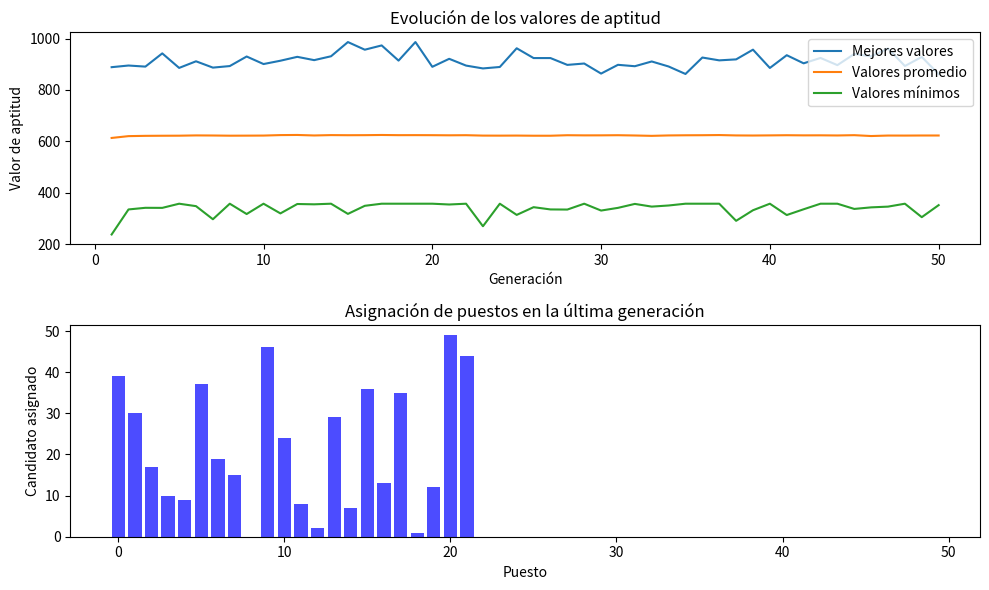

The script that saved this image:
import numpy as np
import matplotlib.pyplot as plt


def generar_poblacion(tam_poblacion, num_puestos):
    return np.random.randint(2, size=(tam_poblacion, num_puestos))

def seleccionar_padres(poblacion, valores_aptitud):
    padres_indices = np.random.choice(len(poblacion), size=len(poblacion)//2, p=valores_aptitud/np.sum(valores_aptitud), replace=False)
    return poblacion[padres_indices]

def cruce(padre1, padre2):
    punto_cruce = np.random.randint(1, len(padre1))
    hijo1 = np.concatenate((padre1[:punto_cruce], padre2[punto_cruce:]))
    hijo2 = np.concatenate((padre2[:punto_cruce], padre1[punto_cruce:]))
    return hijo1, hijo2

def mutar(poblacion, probabilidad_mutacion):
    mascara_mutacion = np.random.rand(*poblacion.shape) < probabilidad_mutacion
    poblacion_mutada = poblacion ^ mascara_mutacion
    return poblacion_mutada

def funcion_aptitud(poblacion, candidatos, calificaciones):
    num_puestos = poblacion.shape[1]
    num_candidatos = len(candidatos)

    # Ajustar las calificaciones para que coincidan con la población
    calificaciones_ajustadas = np.repeat(calificaciones[np.newaxis, :, :], len(poblacion), axis=0)

    # Ajustar la población para que coincida con las calificaciones
    poblacion_ajustada = np.repeat(poblacion[:, np.newaxis, :], num_candidatos, axis=1)

    # Calcular la aptitud
    aptitud = np.sum(poblacion_ajustada * calificaciones_ajustadas, axis=(1, 2))

    return aptitud


def asignar_puestos(mejor_solucion, candidatos, calificaciones):
    if len(mejor_solucion.shape) == 1:
        num_candidatos, num_puestos = len(mejor_solucion), len(mejor_solucion)
    else:
        num_candidatos, num_puestos = mejor_solucion.shape
    
    asignaciones = np.zeros(num_puestos, dtype=int)

    for i in range(num_puestos):
        if len(mejor_solucion.shape) == 1:
            opciones_disponibles = [c for c in range(num_candidatos) if mejor_solucion[c] == 0]
        else:
            opciones_disponibles = [c for c in range(num_candidatos) if mejor_solucion[c, i] == 0]

        if opciones_disponibles:
            opciones_ordenadas = sorted(opciones_disponibles, key=lambda x: calificaciones[x, i], reverse=True)
            puesto_asignado = opciones_ordenadas[0]
            asignaciones[i] = puesto_asignado
            if len(mejor_solucion.shape) == 1:
                mejor_solucion[puesto_asignado] = 1
            else:
                mejor_solucion[puesto_asignado, i] = 1  # Marcar el puesto como asignado para el candidato

    return asignaciones

def algoritmo_genetico(tam_poblacion, num_puestos, candidatos, calificaciones, generaciones, probabilidad_mutacion_inicial):
    poblacion = generar_poblacion(tam_poblacion, num_puestos)
    mejores_valores = []
    valores_promedio = []
    valores_minimos = []
    
    mejor_solucion = None  # Agregamos esta línea para asegurarnos de que 'mejor_solucion' esté definido

    for generacion in range(1, generaciones + 1):
        valores_aptitud = funcion_aptitud(poblacion, candidatos, calificaciones)

        mejores_valores.append(np.max(valores_aptitud))
        valores_promedio.append(np.mean(valores_aptitud))
        valores_minimos.append(np.min(valores_aptitud))

        padres = seleccionar_padres(poblacion, valores_aptitud)
        hijos = []

        for i in range(0, len(padres), 2):
            hijo1, hijo2 = cruce(padres[i], padres[i + 1])
            hijos.extend([hijo1, hijo2])

        probabilidad_mutacion_actual = probabilidad_mutacion_inicial * (1 - generacion / generaciones)
        hijos_mutados = mutar(np.array(hijos), probabilidad_mutacion_actual)
        poblacion[:len(hijos_mutados)] = hijos_mutados

        mejor_solucion = poblacion[np.argmax(valores_aptitud)]

    asignaciones = asignar_puestos(mejor_solucion, candidatos, calificaciones)

    return mejores_valores, valores_promedio, valores_minimos, asignaciones

    print(f"Generación {generacion}: Mejor valor {mejores_valores[-1]}, Asignaciones {asignaciones}")


# Configuración de prueba
tam_poblacion = 2500  # Ajustar el tamaño de la población
num_puestos = 50      # Ajustar la cantidad de puestos
candidatos = [
    {'lista': list(range(50)), 'otras_opciones': []} for _ in range(50)  # 50 candidatos con listas de 50 opciones
]
calificaciones = np.random.rand(len(candidatos), num_puestos)
generaciones = 50
probabilidad_mutacion_inicial = 0.01

# Ejecutar el algoritmo genético
mejores_valores, valores_promedio, valores_minimos, asignaciones = algoritmo_genetico(
    tam_poblacion, num_puestos, candidatos, calificaciones, generaciones, probabilidad_mutacion_inicial
)

# Mostrar resultados
print("Mejores valores:", mejores_valores)
print("Valores promedio:", valores_promedio)
print("Valores mínimos:", valores_minimos)
print("Asignaciones:", asignaciones)

# Visualizar resultados gráficamente
generaciones_range = range(1, generaciones + 1)

plt.figure(figsize=(10, 6))

plt.subplot(2, 1, 1)
plt.plot(generaciones_range, mejores_valores, label='Mejores valores')
plt.plot(generaciones_range, valores_promedio, label='Valores promedio')
plt.plot(generaciones_range, valores_minimos, label='Valores mínimos')
plt.title('Evolución de los valores de aptitud')
plt.xlabel('Generación')
plt.ylabel('Valor de aptitud')
plt.legend()

plt.subplot(2, 1, 2)
plt.bar(range(num_puestos), asignaciones, color='blue', alpha=0.7)
plt.title('Asignación de puestos en la última generación')
plt.xlabel('Puesto')
plt.ylabel('Candidato asignado')

plt.tight_layout()
plt.show()

plt.show()


